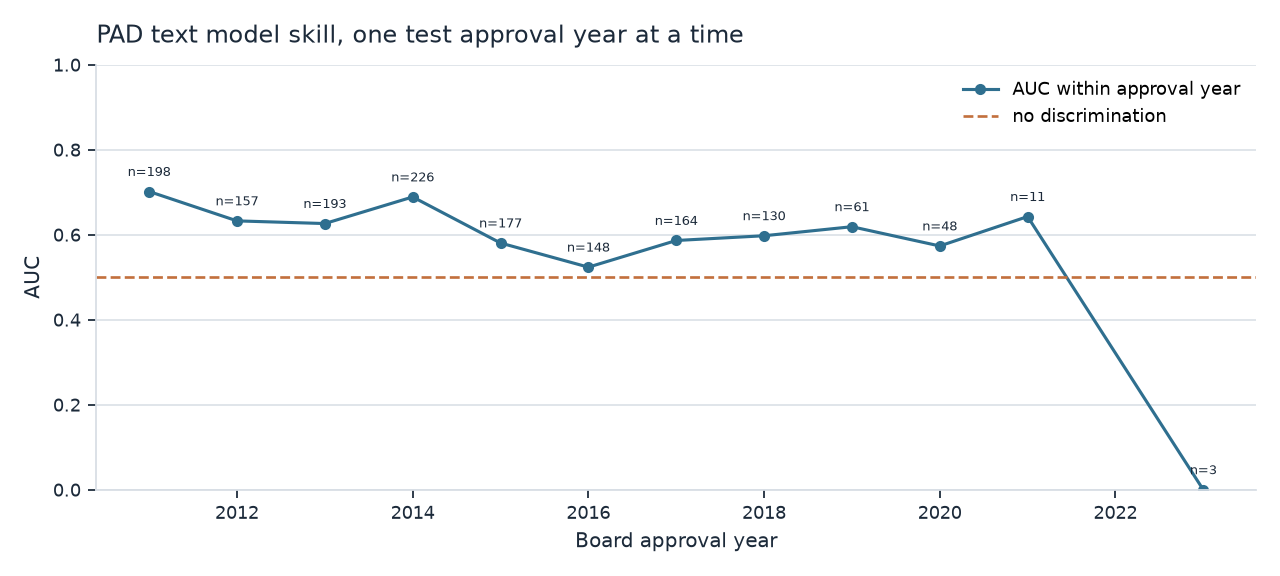

The file beside this chart, header and first rows:
approval_year, n, n_unsatisfactory, base_rate, auc_within_year, mean_forecast
2011, 198, 45, 0.7727, 0.7018, 0.8313
2012, 157, 26, 0.8344, 0.6327, 0.8237
2013, 193, 31, 0.8394, 0.6264, 0.83
2014, 226, 48, 0.7876, 0.689, 0.8352
2015, 177, 31, 0.8249, 0.5806, 0.8422
2016, 148, 22, 0.8514, 0.5238, 0.8466
2017, 164, 30, 0.8171, 0.5866, 0.8457
2018, 130, 20, 0.8462, 0.5977, 0.8263
2019, 61, 17, 0.7213, 0.619, 0.8412
2020, 48, 10, 0.7917, 0.5737, 0.8542
2021, 11, 4, 0.6364, 0.6429, 0.8591
2022, 6, 0, 1.0, , 0.8741
2023, 3, 1, 0.6667, 0.0, 0.8493
